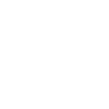
t = 0.00 s
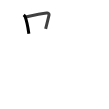
t = 1.75 s
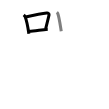
t = 3.50 s
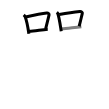
t = 5.50 s
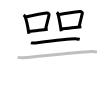
t = 7.25 s
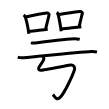
t = 9.00 s

The animated SVG that drew these frames (rendered in a browser with its animation timeline set to each time). Animation: 9 SMIL elements (animate=9); one cycle of 9.00 s.

<svg width="109px" height="109px" viewBox="0 0 px 109px" xmlns="http://www.w3.org/2000/svg" xmlns:xlink="http://www.w3.org/1999/xlink" xml:space="preserve" version="1.1"  baseProfile="full">
<path d="M23.75,14.81c0.37,0.33,1.25,1.61,1.41,2.03c1.29,3.31,2.83,10.95,3.71,16.9" style="fill:none;stroke:black;stroke-width:3;opacity:0">
  <animate attributeType="CSS" attributeName="opacity" from="0" to="1" begin="0s" dur="1s" repeatCount="Indefinite" fill="freeze" />
</path>
<path d="M25.56,17.06c7.94-1.81,16.84-3.64,21.19-4.07c1.59-0.16,2.54,0.94,2.32,1.88c-0.94,3.87-2.04,8.55-3.44,13.9" style="fill:none;stroke:black;stroke-width:3;opacity:0">
  <animate attributeType="CSS" attributeName="opacity" from="0" to="1" begin="1s" dur="1s" repeatCount="Indefinite" fill="freeze" />
</path>
<path d="M29.05,31.34c5.11-0.49,11.66-1.34,18.67-2.1" style="fill:none;stroke:black;stroke-width:3;opacity:0">
  <animate attributeType="CSS" attributeName="opacity" from="0" to="1" begin="2s" dur="1s" repeatCount="Indefinite" fill="freeze" />
</path>
<path d="M56.75,12.31c0.4,0.33,0.8,0.61,0.98,1.03c1.38,3.31,2.56,11.95,3.5,17.9" style="fill:none;stroke:black;stroke-width:3;opacity:0">
  <animate attributeType="CSS" attributeName="opacity" from="0" to="1" begin="3s" dur="1s" repeatCount="Indefinite" fill="freeze" />
</path>
<path d="M59.22,14.56c9.53-1.81,15.97-2.64,20.62-3.07c1.7-0.16,2.72,0.94,2.48,1.88c-1.01,3.87-1.68,7.55-3.18,12.9" style="fill:none;stroke:black;stroke-width:3;opacity:0">
  <animate attributeType="CSS" attributeName="opacity" from="0" to="1" begin="4s" dur="1s" repeatCount="Indefinite" fill="freeze" />
</path>
<path d="M61.41,28.84c5.46-0.49,12.46-1.34,19.96-2.1" style="fill:none;stroke:black;stroke-width:3;opacity:0">
  <animate attributeType="CSS" attributeName="opacity" from="0" to="1" begin="5s" dur="1s" repeatCount="Indefinite" fill="freeze" />
</path>
<path d="M31,42.61c0.92,0.41,2.6,0.51,3.51,0.41c5.83-0.7,36.38-4.59,42.03-4.12c1.52,0.13,2.44,0.19,3.21,0.4" style="fill:none;stroke:black;stroke-width:3;opacity:0">
  <animate attributeType="CSS" attributeName="opacity" from="0" to="1" begin="6s" dur="1s" repeatCount="Indefinite" fill="freeze" />
</path>
<path d="M17.75,57.2c1.52,0.54,4.31,0.67,5.82,0.54C38.75,56.5,75,52.25,91.69,51.51c2.53-0.11,4.05,0.26,5.31,0.53" style="fill:none;stroke:black;stroke-width:3;opacity:0">
  <animate attributeType="CSS" attributeName="opacity" from="0" to="1" begin="7s" dur="1s" repeatCount="Indefinite" fill="freeze" />
</path>
<path d="M43,56.5c1.25,1.5,1,3,0.02,4.58c-0.78,1.26-2.76,4.33-3.26,4.95c-2.01,2.47-1.51,4.22,1.14,4.25c1.67,0.02,25.24-4.56,29.51-5.24c3.34-0.53,4.84,2.47,3.93,5.1c-2.3,6.72-9.4,21.95-13.83,26.88c-4.02,4.48-6.44-1.27-7.54-2.57" style="fill:none;stroke:black;stroke-width:3;opacity:0">
  <animate attributeType="CSS" attributeName="opacity" from="0" to="1" begin="8s" dur="1s" repeatCount="Indefinite" fill="freeze" />
</path>
</svg>
